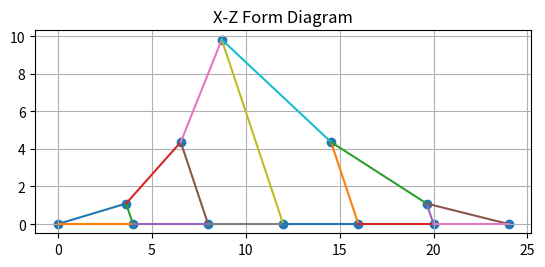
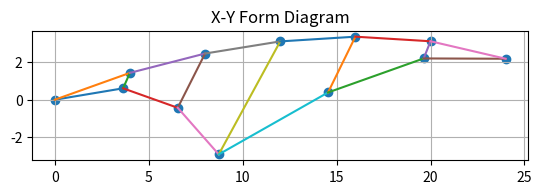
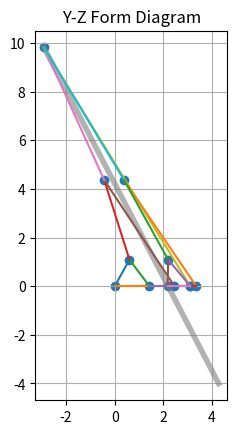
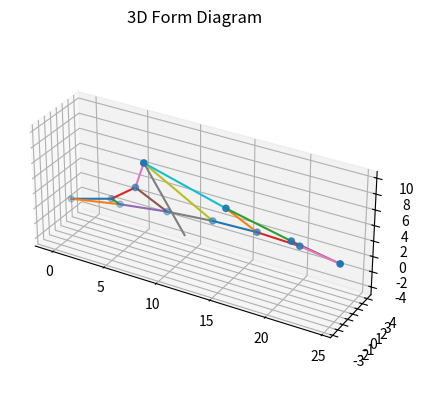

Reproduce these figures in Python, in order.
import numpy as np
from matplotlib import pyplot as plt

x = [4, 8, 12, 16, 20, 216/11, 160/11, 72/11, 40/11]
xf = [0, 24, 96/11]
y = [1.43, 2.459, 3.105, 3.356, 3.112, 2.198, 0.387, -0.429, 0.608]
yf = [0, 24/11, -32/11]
z = [0, 0, 0, 0, 0, 12/11, 48/11, 48/11, 12/11]
zf = [0, 0, 108/11]

coord_f = np.column_stack((xf, yf, zf))
coord_free = np.column_stack((x, y, z))
coord_total = np.vstack((coord_f, coord_free))

print(coord_f)
print(coord_free)
print(coord_total)

#z=np.zeros((12, 1))



#coord_total = np.column_stack((x, y, z))


C =    [[0,0,0,0,0,0,0,0,-1],
        [-1,0,0,0,0,0,0,0,0],
        [-1,0,0,0,0,0,0,0,1],
        [0,0,0,0,0,0,0,-1,1],
        [-1,1,0,0,0,0,0,0,0],
        [0,-1,0,0,0,0,0,1,0],
        [0,0,0,0,0,0,0,-1,0],
        [0,-1,1,0,0,0,0,0,0],
        [0,0,-1,0,0,0,0,0,0],
        [0,0,0,0,0,0,-1,0,0],
        [0,0,-1,1,0,0,0,0,0],
        [0,0,0,-1,0,0,1,0,0],
        [0,0,0,0,0,-1,1,0,0],
        [0,0,0,-1,1,0,0,0,0],
        [0,0,0,0,-1,1,0,0,0],
        [0,0,0,0,0,-1,0,0,0],
        [0,0,0,0,-1,0,0,0,0]]

Cf =   [[1,0,0],
        [1,0,0],
        [0,0,0],
        [0,0,0],
        [0,0,0],
        [0,0,0],
        [0,0,1],
        [0,0,0],
        [0,0,1],
        [0,0,1],
        [0,0,0],
        [0,0,0],
        [0,0,0],
        [0,0,0],
        [0,0,0],
        [0,1,0],
        [0,1,0]]

# Combine fixed and computed coordinates
# coord_total = np.vstack((coord_f, coord))
C_total = np.hstack((Cf, C))




# Determine connectivity
Conn = []
for row in range(C_total.shape[0]):
    start, end = None, None
    for col in range(C_total.shape[1]):
        if C_total[row, col] == 1:
            start = col
        elif C_total[row, col] == -1:
            end = col
    Conn.append([start, end])
Conn = np.array(Conn)

print(coord_total)

# Plotting
fig_xz = plt.figure()
ax_xz = fig_xz.add_subplot(111)
ax_xz.scatter(coord_total[:, 0], coord_total[:, 2])
ax_xz.set_title("X-Z Form Diagram")
fig_xz.gca().set_aspect('equal', adjustable='box')
ax_xz.grid(True)

for conn in Conn:
    pts = coord_total[conn, :]
    ax_xz.plot(pts[:, 0], pts[:, 2])


fig_xy = plt.figure()
ax_xy = fig_xy.add_subplot(111)
ax_xy.scatter(coord_total[:, 0], coord_total[:, 1])
ax_xy.set_title("X-Y Form Diagram")
fig_xy.gca().set_aspect('equal', adjustable='box')
ax_xy.grid(True)

for conn in Conn:
    pts = coord_total[conn, :]
    ax_xy.plot(pts[:, 0], pts[:, 1])



fig_yz = plt.figure()
ax_yz = fig_yz.add_subplot(111)
ax_yz.scatter(coord_total[:, 1], coord_total[:, 2])
ax_yz.set_title("Y-Z Form Diagram")
fig_yz.gca().set_aspect('equal', adjustable='box')
ax_yz.grid(True)

# Plot Mast
ax_yz.plot([-32/11, 4.274], [108/11, -4], linewidth=4, alpha=0.6, color='gray')

for conn in Conn:
    pts = coord_total[conn, :]
    ax_yz.plot(pts[:, 1], pts[:, 2])





# 3D plot
fig = plt.figure()
ax = fig.add_subplot(111, projection='3d')
ax.scatter(coord_total[:, 0], coord_total[:, 1], coord_total[:, 2])
ax.set_title("3D Form Diagram")
fig.gca().set_aspect('equal', adjustable='box')
ax.grid(True)

for conn in Conn:
    pts = coord_total[conn, :]
    ax.plot(pts[:, 0], pts[:, 1], pts[:, 2])

# Plot mast with constant x
ax.plot([96/11, 96/11], [-32/11, 4.274], [108/11, -4])
plt.show()